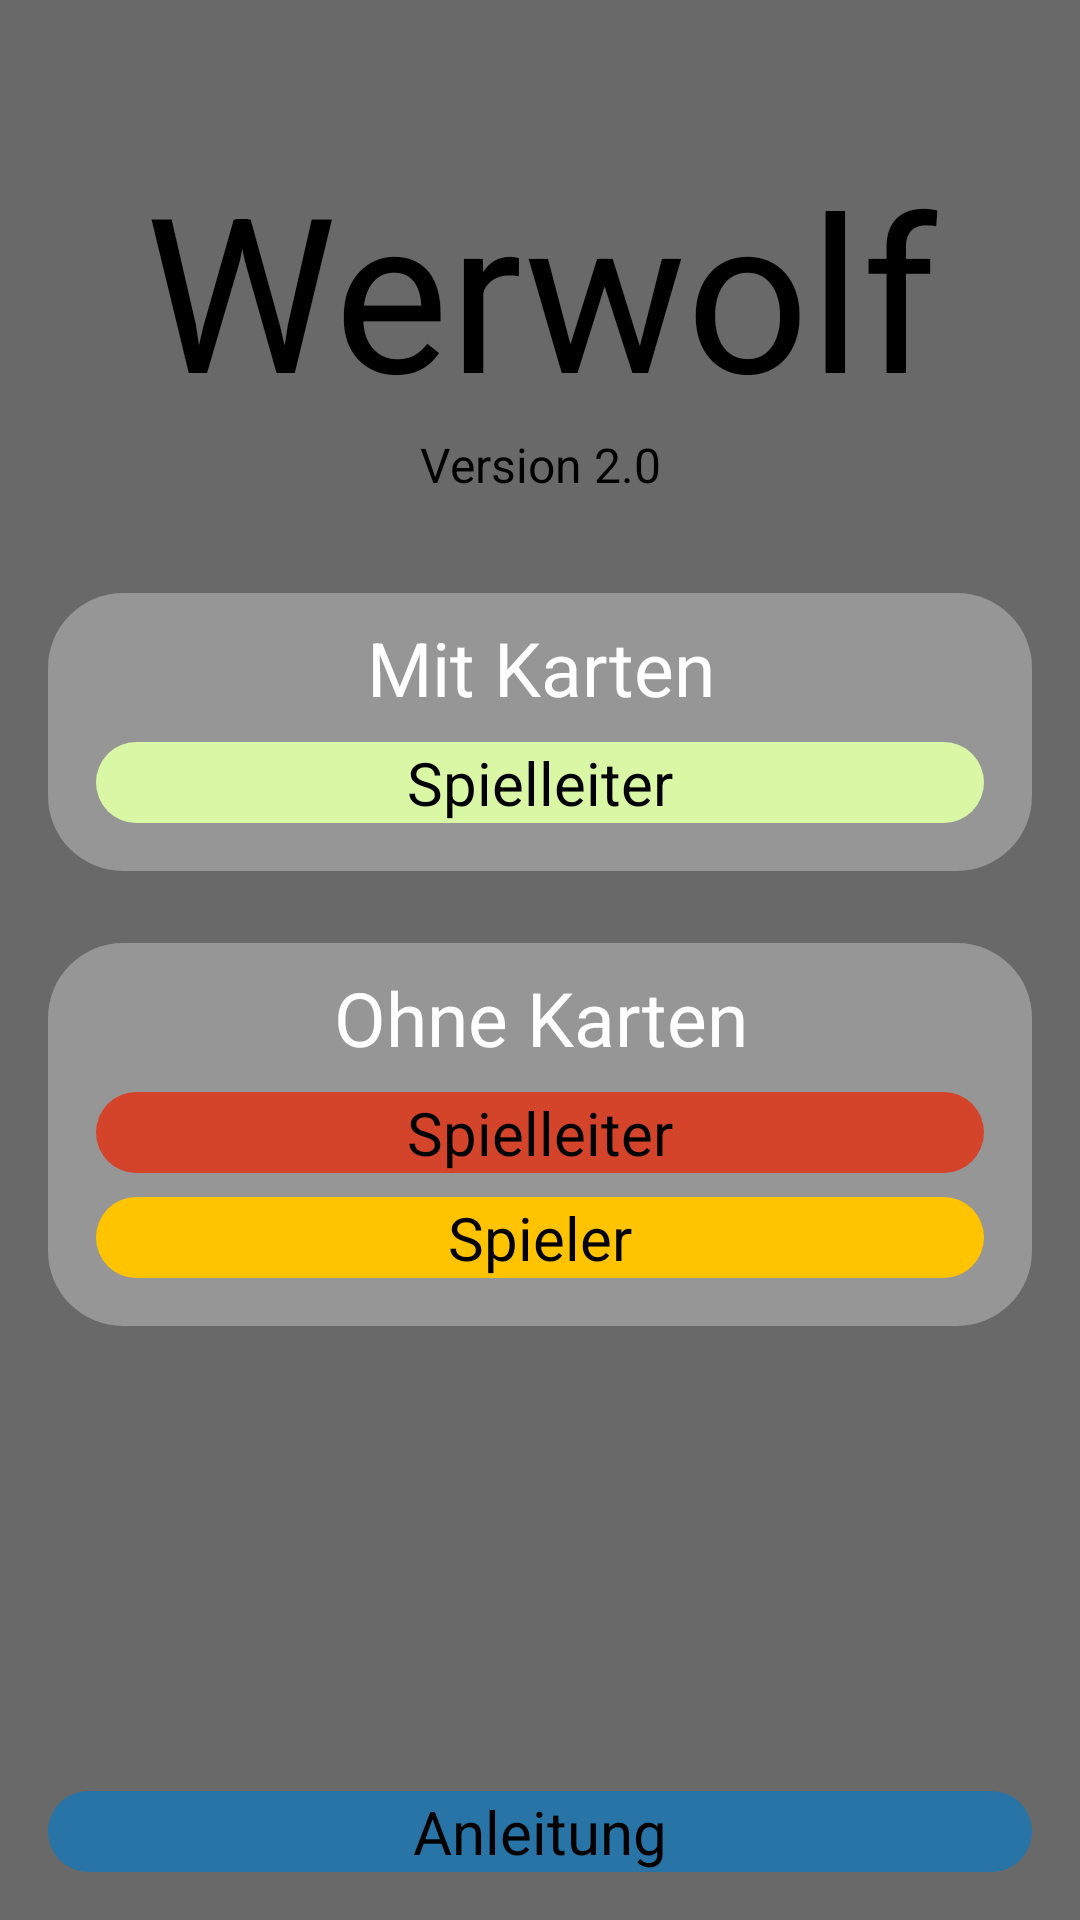

Layout XML and referenced resources for this Android screen:
<!-- AndroidManifest.xml: application theme NoActionBar -->
<!-- res/layout/activity_startscreen.xml -->
<?xml version="1.0" encoding="utf-8"?>
<RelativeLayout
    xmlns:android="http://schemas.android.com/apk/res/android"
    xmlns:tools="http://schemas.android.com/tools"
    android:layout_width="match_parent"
    android:layout_height="match_parent"
    tools:context="com.example.tobias.werwolf_v1.StartScreenActivity"
    android:background="@color/background_gray"
    >

    <TextView
        android:id="@+id/textView3"
        android:layout_width="match_parent"
        android:layout_height="wrap_content"
        android:gravity="center"
        android:text="@string/werwolf"
        android:textSize="72sp"
        android:layout_above="@id/textViewVersionsNummer"/>

    <TextView
        android:id="@+id/textViewVersionsNummer"
        android:layout_width="match_parent"
        android:layout_height="wrap_content"
        android:gravity="center"
        android:text="@string/versionNumber"
        android:textSize="16sp"
        android:layout_marginBottom="32dp"
        android:layout_above="@id/linearlayout"/>

    <LinearLayout
        android:id="@+id/linearlayout"
        android:layout_width="match_parent"
        android:layout_height="wrap_content"
        android:orientation="vertical"
        android:layout_centerVertical="true"
        android:layout_marginRight="16dp"
        android:layout_marginLeft="16dp">


        <LinearLayout
            android:layout_width="match_parent"
            android:layout_height="match_parent"
            android:orientation="vertical"
            android:layout_marginBottom="24dp"
            android:background="@drawable/button_rounded_corners"
            android:backgroundTint="@color/gray">

            <TextView
                android:id="@+id/textView7"
                android:layout_width="match_parent"
                android:layout_height="0dp"
                android:layout_weight="1"
                android:text="@string/mit_karten"
                android:gravity="center"
                android:textSize="25sp"
                android:layout_marginBottom="8dp"
                android:layout_marginTop="8dp"
                android:textColor="@color/white"/>

            <Button
                android:id="@+id/spielleiterEinzeln"
                android:layout_width="match_parent"
                android:layout_height="wrap_content"
                android:layout_marginBottom="16dp"
                android:background="@drawable/button_rounded_corners"
                android:backgroundTint="@color/green"
                android:gravity="center"
                android:text="@string/spielleiter"
                android:layout_marginRight="16dp"
                android:layout_marginLeft="16dp"

                android:textSize="20sp" />
        </LinearLayout>

        <LinearLayout
            android:layout_width="match_parent"
            android:layout_height="match_parent"
            android:orientation="vertical"
            android:background="@drawable/button_rounded_corners"
            android:backgroundTint="@color/gray">

            <TextView
                android:id="@+id/textView5"
                android:layout_width="match_parent"
                android:layout_height="wrap_content"
                android:text="@string/ohne_karten"
                android:gravity="center"
                android:textColor="@color/white"
                android:textSize="25sp"
                android:layout_marginTop="8dp"
                android:layout_marginBottom="8dp"/>



            <Button
                android:id="@+id/spielleiterServer"
                android:layout_width="match_parent"
                android:layout_height="wrap_content"
                android:background="@drawable/button_rounded_corners"
                android:gravity="center"
                android:text="@string/spielleiter"
                android:textSize="20sp"
                android:layout_marginRight="16dp"
                android:layout_marginLeft="16dp"
                android:layout_marginBottom="8dp"/>

            <Button
                android:id="@+id/spieler"
                android:layout_width="match_parent"
                android:layout_height="wrap_content"
                android:layout_marginBottom="16dp"
                android:background="@drawable/button_rounded_corners"
                android:backgroundTint="@color/yellow"
                android:gravity="center"
                android:text="@string/spieler"
                android:textSize="20sp"
                android:layout_marginRight="16dp"
                android:layout_marginLeft="16dp"/>


        </LinearLayout>


    </LinearLayout>


    <Button
        android:id="@+id/handbuch_knopf"
        android:layout_width="match_parent"
        android:layout_height="wrap_content"
        android:textSize="20sp"
        android:text="@string/anleitung"
        android:gravity="center"
        android:layout_alignParentBottom="true"
        android:background="@drawable/button_rounded_corners"
        android:backgroundTint="@color/blue"
        android:layout_marginRight="16dp"
        android:layout_marginLeft="16dp"
        android:layout_marginBottom="16dp"/>



</RelativeLayout>
<!-- resources referenced by this layout -->
<resources>
  <color name="background_gray">#696969</color>
  <color name="blue"> #2874a6 </color>
  <color name="gray">#979696</color>
  <color name="green"> #DAF7A6 </color>
  <color name="white">#ffffff</color>
  <color name="yellow"> #FFC300  </color>
  <!-- drawable button_rounded_corners (drawable) -->
  <?xml version="1.0" encoding="utf-8"?>
  <shape xmlns:android="http://schemas.android.com/apk/res/android"
      android:shape="rectangle"
      >
  
      <solid android:color="@color/orange"/>
      <corners android:radius="25dp"/>
  
  
  </shape>
  <string name="anleitung">Anleitung</string>
  <string name="mit_karten">Mit Karten</string>
  <string name="ohne_karten">Ohne Karten</string>
  <string name="spieler">Spieler</string>
  <string name="spielleiter">Spielleiter</string>
  <string name="versionNumber">Version 2.0</string>
  <string name="werwolf">Werwolf</string>
  <color name="orange">#D3442B</color>
</resources>
